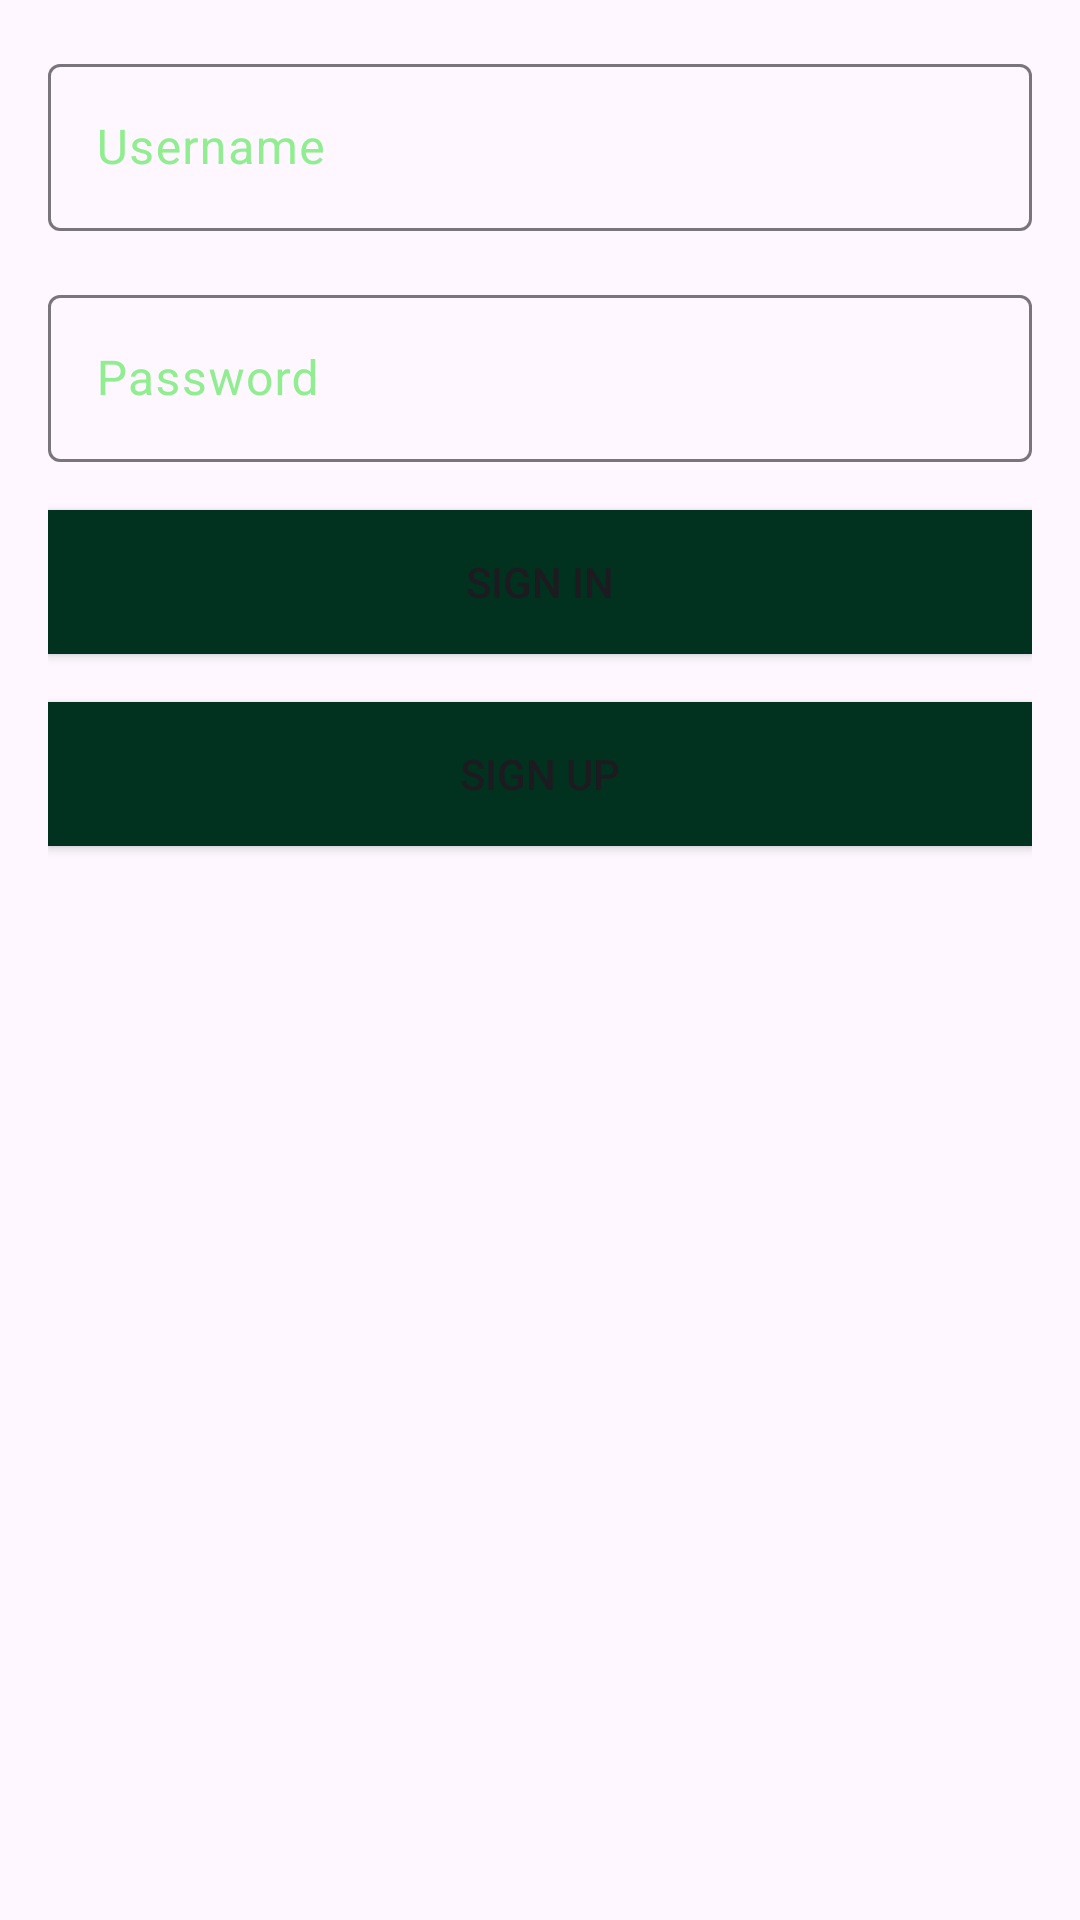

The Android layout XML behind this screen, and the referenced resources:
<!-- AndroidManifest.xml: application theme Theme.Chess_Bagrut_Final -->
<!-- res/layout/activity_sign_in.xml -->
<?xml version="1.0" encoding="utf-8"?>
<LinearLayout xmlns:android="http://schemas.android.com/apk/res/android"
    xmlns:app="http://schemas.android.com/apk/res-auto"
    xmlns:tools="http://schemas.android.com/tools"
    android:layout_width="match_parent"
    android:layout_height="match_parent"
    android:orientation="vertical"
    android:background="@drawable/background"
    android:padding="16dp"
    tools:context=".SignIn">

    <com.google.android.material.textfield.TextInputLayout
        android:layout_width="match_parent"
        android:layout_height="wrap_content"
        android:hint="Username"
        android:textColorHint="@color/green">

        <com.google.android.material.textfield.TextInputEditText
            android:id="@+id/username"
            android:layout_width="match_parent"
            android:textColor="@color/green"
            android:layout_height="wrap_content" />
    </com.google.android.material.textfield.TextInputLayout>

    <com.google.android.material.textfield.TextInputLayout
        android:layout_width="match_parent"
        android:layout_height="wrap_content"
        android:hint="Password"
        android:textColorHint="@color/green"
        android:layout_marginTop="16dp">

        <com.google.android.material.textfield.TextInputEditText
            android:id="@+id/password"
            android:layout_width="match_parent"
            android:layout_height="wrap_content"
            android:textColor="@color/green"
            android:inputType="textPassword" />
    </com.google.android.material.textfield.TextInputLayout>

    <Button
        android:id="@+id/sign_in_button"
        android:layout_width="match_parent"
        android:layout_height="wrap_content"
        android:text="Sign In"
        android:background="@color/dark_green"
        android:layout_marginTop="16dp" />

    <Button
        android:id="@+id/sign_up_button"
        android:layout_width="match_parent"
        android:layout_height="wrap_content"
        android:background="@color/dark_green"
        android:text="Sign Up"
        android:layout_marginTop="16dp" />
</LinearLayout>
<!-- resources referenced by this layout -->
<resources>
  <color name="dark_green">#013220</color>
  <color name="green">#90EE90</color>
  <style name="Theme.Chess_Bagrut_Final" parent="Base.Theme.Chess_Bagrut_Final" />
  <style name="Base.Theme.Chess_Bagrut_Final" parent="Theme.Material3.DayNight.NoActionBar">
          
          
      </style>
</resources>
